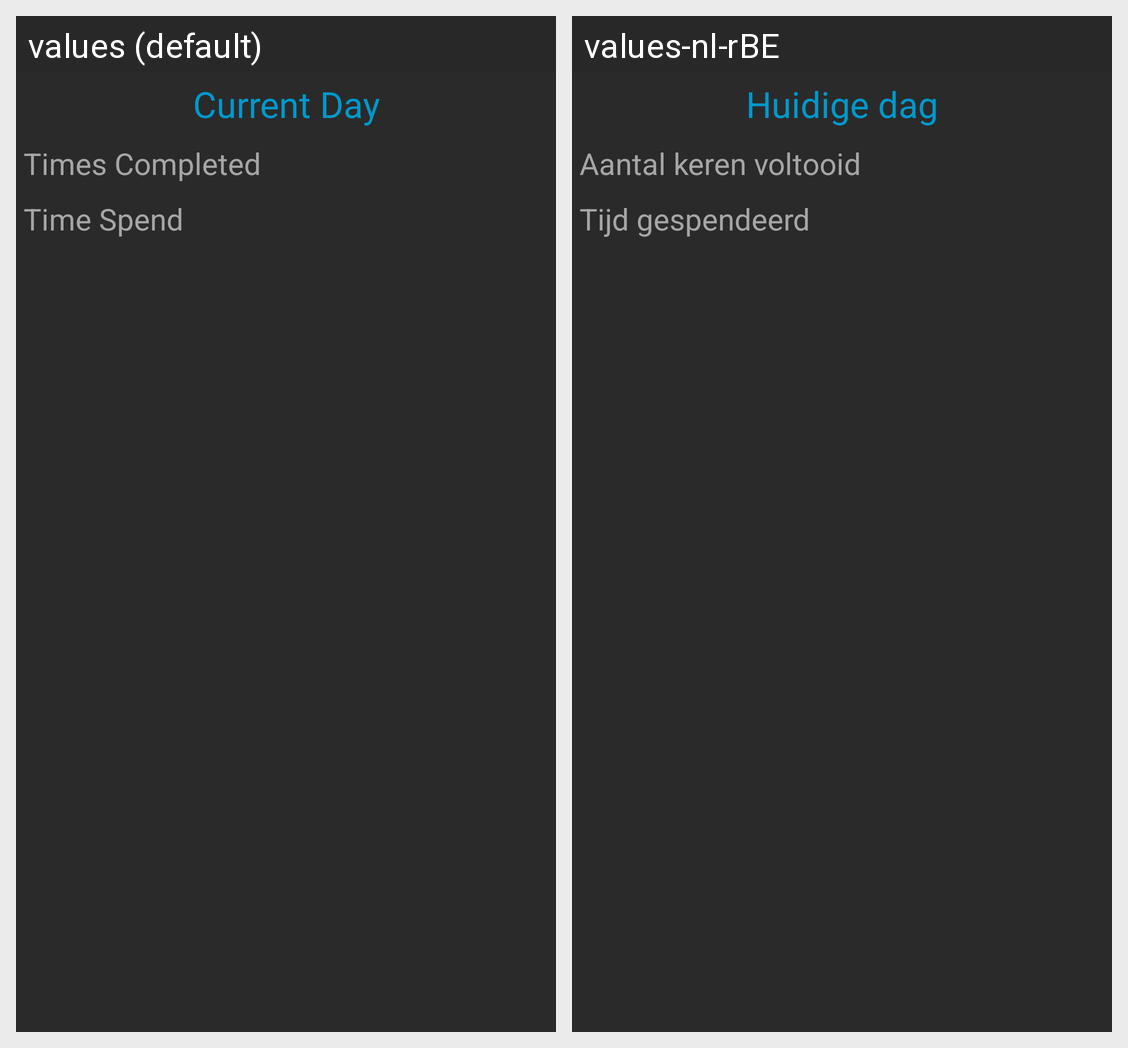

The Android screen above is rendered under two locales of the same app. Produce the string resources it draws, with the default and per-locale values.
Android screen res/layout/activity_result_no_internet.xml rendered under 2 locales, left to right: values (default), values-nl-rBE. Device: Nexus 5 (rendered at 1080×1920; each locale shown at half size, 540×960, under a caption strip naming it); theme AppTheme.
Strings drawn on this screen, with the default value and each locale's value (text and hints the layout hard-codes, and strings that could not be matched under every locale, appear in the picture but are not listed):

current_day
  values: Current Day
  values-nl-rBE: Huidige dag

times_completed
  values: Times Completed
  values-nl-rBE: Aantal keren voltooid

time_spend
  values: Time Spend
  values-nl-rBE: Tijd gespendeerd
